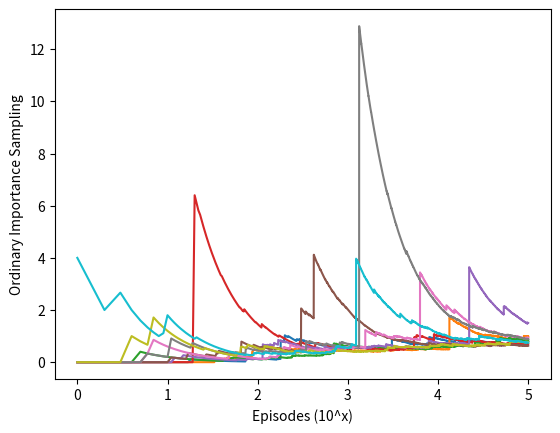

Write the Python code that produced this figure.
from __future__ import print_function
import numpy as np
import matplotlib.pyplot as plt

ACTION_BACK = 0
ACTION_END = 1

# behavior policy
def behaviorPolicy():
    return np.random.binomial(1, 0.5)

# target policy
def targetPolicy():
    return ACTION_BACK

# one turn
def play():
    # track the action for importance ratio
    trajectory = []
    while True:
        action = behaviorPolicy()
        trajectory.append(action)
        if action == ACTION_END:
            return 0, trajectory
        if np.random.binomial(1, 0.9) == 0:
            return 1, trajectory

# Figure 5.5
def monteCarloSample():
    runs = 10
    episodes = 100000
    axisX = np.log10(np.arange(1, episodes + 1))
    for run in range(0, runs):
        sumOfRewards = [0]
        for episode in range(0, episodes):
            reward, trajectory = play()
            if trajectory[-1] == ACTION_END:
                importanceRatio = 0
            else:
                importanceRatio = 1.0 / pow(0.5, len(trajectory))
            sumOfRewards.append(sumOfRewards[-1] + importanceRatio * reward)
        del sumOfRewards[0]
        estimations = np.asarray(sumOfRewards) / np.arange(1, episodes + 1)
        plt.plot(axisX, estimations)
    plt.xlabel('Episodes (10^x)')
    plt.ylabel('Ordinary Importance Sampling')
    plt.show()
    return

monteCarloSample()
